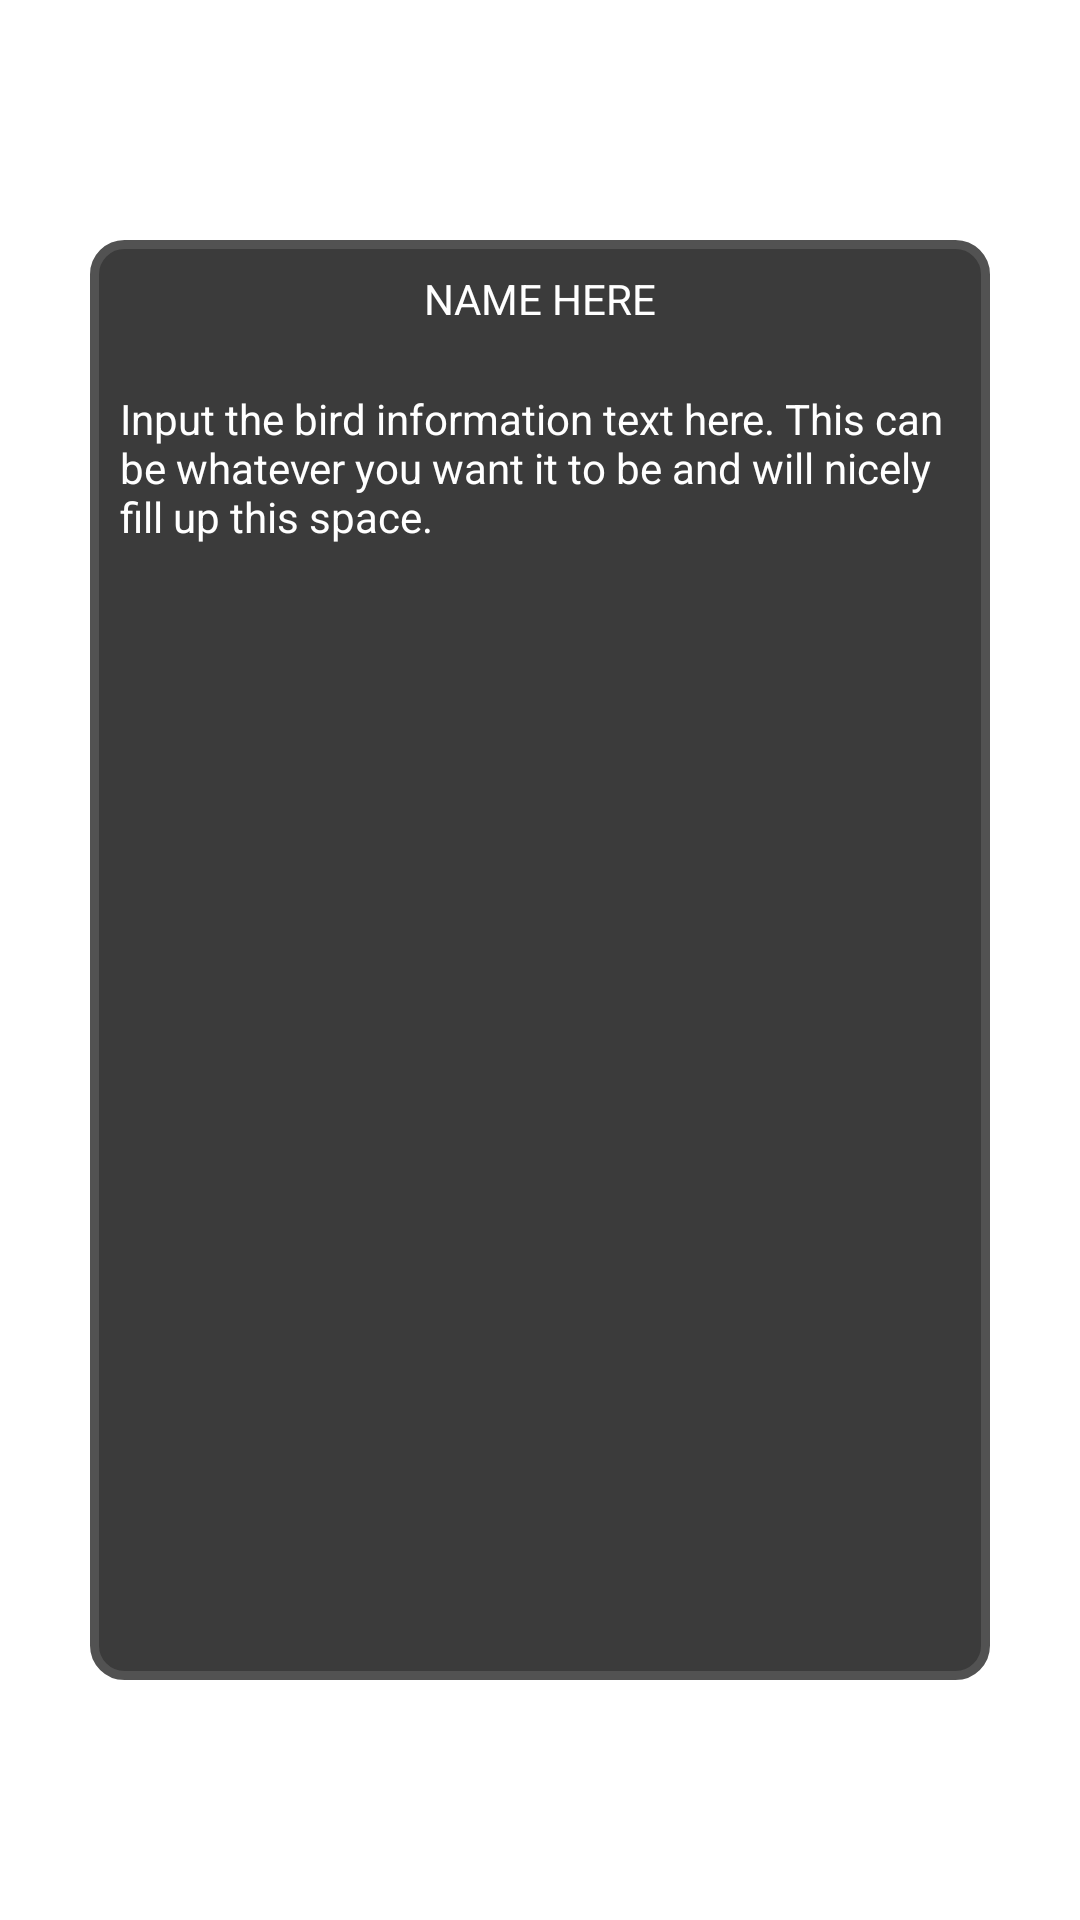

This screen was rendered from an Android layout file. Write that file and the resources it references.
<!-- AndroidManifest.xml: activity theme Translucent -->
<!-- res/layout/info_graphic_popup.xml -->
<?xml version="1.0" encoding="utf-8"?>
<androidx.constraintlayout.widget.ConstraintLayout xmlns:android="http://schemas.android.com/apk/res/android"
    xmlns:app="http://schemas.android.com/apk/res-auto"
    xmlns:tools="http://schemas.android.com/tools"
    android:layout_width="match_parent"
    android:layout_height="match_parent">

    <LinearLayout
        android:id="@+id/popup"
        android:layout_width="300dp"
        android:layout_height="480dp"
        android:layout_gravity="center"
        android:background="@drawable/rounded_background"
        android:orientation="vertical"
        app:layout_constraintBottom_toBottomOf="parent"
        app:layout_constraintEnd_toEndOf="parent"
        app:layout_constraintStart_toStartOf="parent"
        app:layout_constraintTop_toTopOf="parent">

        <TextView
            android:layout_width="match_parent"
            android:layout_height="40dp"
            android:paddingTop="10dp"
            android:text="Name Here"
            android:textAlignment="center"
            android:textAllCaps="true"
            android:textColor="@color/white">

        </TextView>

        <TextView
            android:id="@+id/fun_fact"
            android:layout_width="match_parent"
            android:layout_height="match_parent"
            android:padding="10dp"
            android:text="Input the bird information text here. This can be whatever you want it to be and will nicely fill up this space."
            android:textAlignment="textStart"
            android:textColor="@color/white">

        </TextView>
    </LinearLayout>
</androidx.constraintlayout.widget.ConstraintLayout>
<!-- resources referenced by this layout -->
<resources>
  <color name="white">#FFFFFFFF</color>
  <!-- drawable rounded_background (drawable) -->
  <?xml version="1.0" encoding="UTF-8"?>
  <shape xmlns:android="http://schemas.android.com/apk/res/android">
      <solid android:color="#3B3B3B"/>
      <stroke android:width="3dp" android:color="#525252" />
      <corners android:radius="10dp"/>
      <padding android:left="0dp" android:top="0dp" android:right="0dp" android:bottom="0dp" />
  </shape>
  <style name="Translucent" parent="android:Theme.Translucent.NoTitleBar">
  
      </style>
</resources>
